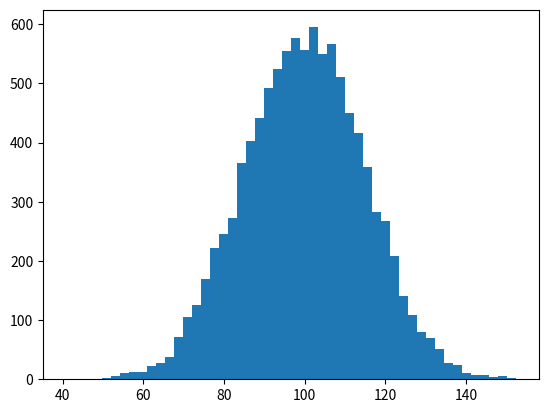

This chart was generated by the following Python code: (Note: this script raises an exception after producing the figure.)
#--coding:utf-8--
import numpy
import matplotlib.pyplot as plot

mu,sigma = 100,15
x = mu + sigma * numpy.random.randn(10000)

#数据直方图
n, bins, patches = plot.hist(x, 50, normed = 1,facecolor='g',alpha=0.75)
plot.xlabel('smart')
plot.ylabel('probability')
plot.title('histogram of IQ')
plot.text(60, .025,r'$mu=100,sigma=15$')
plot.axis([40,160,0,0.03]) #前两位横轴坐标，后两位纵轴坐标
plot.grid(True)
plot.show()

